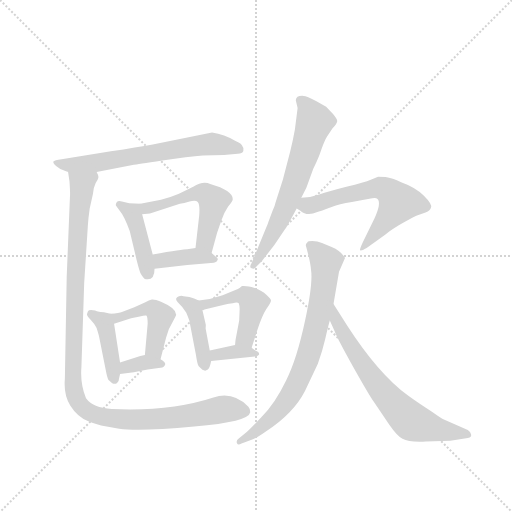
t = 0.00 s
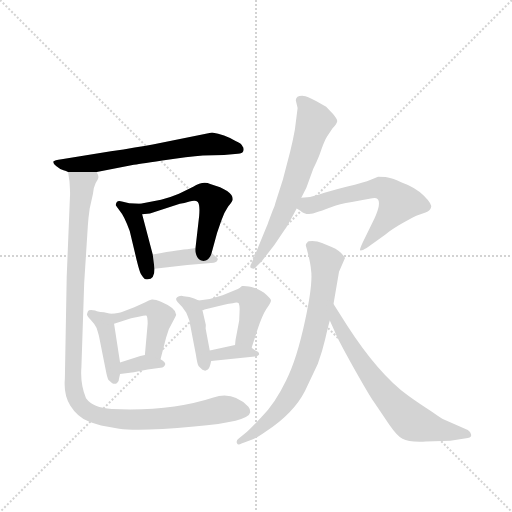
t = 2.10 s
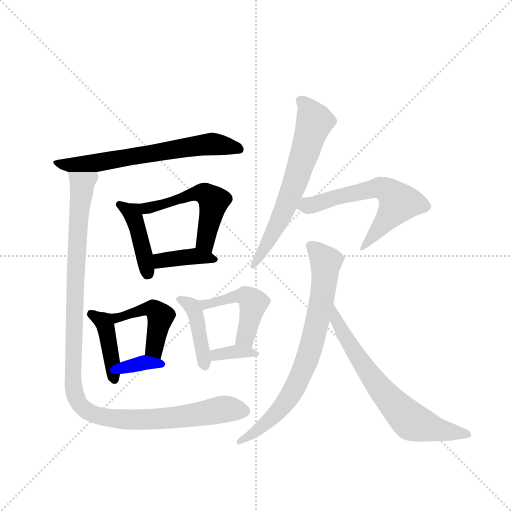
t = 4.20 s
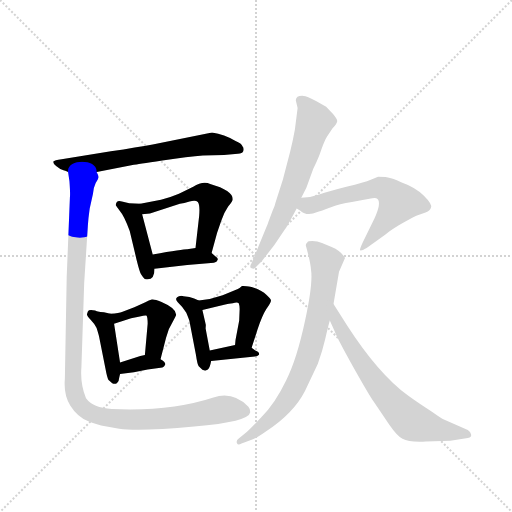
t = 6.30 s
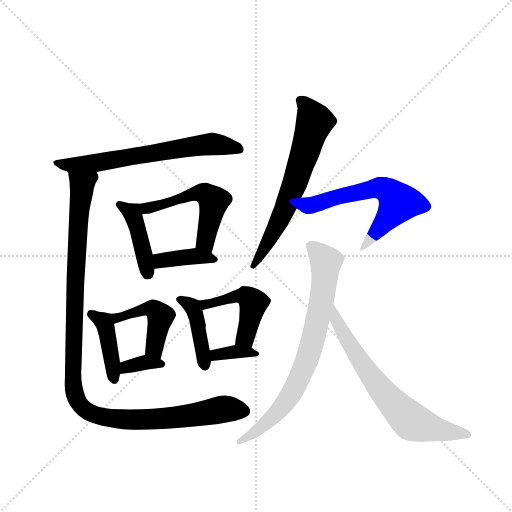
t = 8.40 s
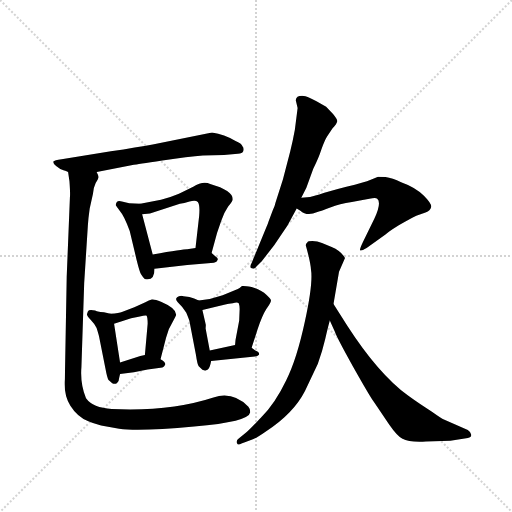
t = 10.50 s

The animated SVG that drew these frames (rendered in a browser with its animation timeline set to each time). Animation: 15 CSS @keyframes rules; one cycle of 10.50 s.

<svg version="1.1" viewBox="0 0 1024 1024" xmlns="http://www.w3.org/2000/svg">
  <g stroke="lightgray" stroke-dasharray="1,1" stroke-width="1" transform="scale(4, 4)">
    <line x1="0" y1="0" x2="256" y2="256"></line>
    <line x1="256" y1="0" x2="0" y2="256"></line>
    <line x1="128" y1="0" x2="128" y2="256"></line>
    <line x1="0" y1="128" x2="256" y2="128"></line>
  </g>
  <g transform="scale(0.92, -0.92) translate(60, -900)">
    <style type="text/css">
      
        @keyframes keyframes0 {
          from {
            stroke: blue;
            stroke-dashoffset: 660;
            stroke-width: 128;
          }
          68% {
            animation-timing-function: step-end;
            stroke: blue;
            stroke-dashoffset: 0;
            stroke-width: 128;
          }
          to {
            stroke: black;
            stroke-width: 1024;
          }
        }
        #make-me-a-hanzi-animation-0 {
          animation: keyframes0 0.787109375s both;
          animation-delay: 0s;
          animation-timing-function: linear;
        }
      
        @keyframes keyframes1 {
          from {
            stroke: blue;
            stroke-dashoffset: 425;
            stroke-width: 128;
          }
          58% {
            animation-timing-function: step-end;
            stroke: blue;
            stroke-dashoffset: 0;
            stroke-width: 128;
          }
          to {
            stroke: black;
            stroke-width: 1024;
          }
        }
        #make-me-a-hanzi-animation-1 {
          animation: keyframes1 0.5958658854166666s both;
          animation-delay: 0.787109375s;
          animation-timing-function: linear;
        }
      
        @keyframes keyframes2 {
          from {
            stroke: blue;
            stroke-dashoffset: 527;
            stroke-width: 128;
          }
          63% {
            animation-timing-function: step-end;
            stroke: blue;
            stroke-dashoffset: 0;
            stroke-width: 128;
          }
          to {
            stroke: black;
            stroke-width: 1024;
          }
        }
        #make-me-a-hanzi-animation-2 {
          animation: keyframes2 0.6788736979166666s both;
          animation-delay: 1.3829752604166665s;
          animation-timing-function: linear;
        }
      
        @keyframes keyframes3 {
          from {
            stroke: blue;
            stroke-dashoffset: 385;
            stroke-width: 128;
          }
          56% {
            animation-timing-function: step-end;
            stroke: blue;
            stroke-dashoffset: 0;
            stroke-width: 128;
          }
          to {
            stroke: black;
            stroke-width: 1024;
          }
        }
        #make-me-a-hanzi-animation-3 {
          animation: keyframes3 0.5633138020833334s both;
          animation-delay: 2.061848958333333s;
          animation-timing-function: linear;
        }
      
        @keyframes keyframes4 {
          from {
            stroke: blue;
            stroke-dashoffset: 414;
            stroke-width: 128;
          }
          57% {
            animation-timing-function: step-end;
            stroke: blue;
            stroke-dashoffset: 0;
            stroke-width: 128;
          }
          to {
            stroke: black;
            stroke-width: 1024;
          }
        }
        #make-me-a-hanzi-animation-4 {
          animation: keyframes4 0.5869140625s both;
          animation-delay: 2.6251627604166665s;
          animation-timing-function: linear;
        }
      
        @keyframes keyframes5 {
          from {
            stroke: blue;
            stroke-dashoffset: 458;
            stroke-width: 128;
          }
          60% {
            animation-timing-function: step-end;
            stroke: blue;
            stroke-dashoffset: 0;
            stroke-width: 128;
          }
          to {
            stroke: black;
            stroke-width: 1024;
          }
        }
        #make-me-a-hanzi-animation-5 {
          animation: keyframes5 0.6227213541666666s both;
          animation-delay: 3.2120768229166665s;
          animation-timing-function: linear;
        }
      
        @keyframes keyframes6 {
          from {
            stroke: blue;
            stroke-dashoffset: 345;
            stroke-width: 128;
          }
          53% {
            animation-timing-function: step-end;
            stroke: blue;
            stroke-dashoffset: 0;
            stroke-width: 128;
          }
          to {
            stroke: black;
            stroke-width: 1024;
          }
        }
        #make-me-a-hanzi-animation-6 {
          animation: keyframes6 0.53076171875s both;
          animation-delay: 3.834798177083333s;
          animation-timing-function: linear;
        }
      
        @keyframes keyframes7 {
          from {
            stroke: blue;
            stroke-dashoffset: 420;
            stroke-width: 128;
          }
          58% {
            animation-timing-function: step-end;
            stroke: blue;
            stroke-dashoffset: 0;
            stroke-width: 128;
          }
          to {
            stroke: black;
            stroke-width: 1024;
          }
        }
        #make-me-a-hanzi-animation-7 {
          animation: keyframes7 0.591796875s both;
          animation-delay: 4.365559895833333s;
          animation-timing-function: linear;
        }
      
        @keyframes keyframes8 {
          from {
            stroke: blue;
            stroke-dashoffset: 471;
            stroke-width: 128;
          }
          61% {
            animation-timing-function: step-end;
            stroke: blue;
            stroke-dashoffset: 0;
            stroke-width: 128;
          }
          to {
            stroke: black;
            stroke-width: 1024;
          }
        }
        #make-me-a-hanzi-animation-8 {
          animation: keyframes8 0.63330078125s both;
          animation-delay: 4.957356770833333s;
          animation-timing-function: linear;
        }
      
        @keyframes keyframes9 {
          from {
            stroke: blue;
            stroke-dashoffset: 352;
            stroke-width: 128;
          }
          53% {
            animation-timing-function: step-end;
            stroke: blue;
            stroke-dashoffset: 0;
            stroke-width: 128;
          }
          to {
            stroke: black;
            stroke-width: 1024;
          }
        }
        #make-me-a-hanzi-animation-9 {
          animation: keyframes9 0.5364583333333334s both;
          animation-delay: 5.590657552083333s;
          animation-timing-function: linear;
        }
      
        @keyframes keyframes10 {
          from {
            stroke: blue;
            stroke-dashoffset: 1138;
            stroke-width: 128;
          }
          79% {
            animation-timing-function: step-end;
            stroke: blue;
            stroke-dashoffset: 0;
            stroke-width: 128;
          }
          to {
            stroke: black;
            stroke-width: 1024;
          }
        }
        #make-me-a-hanzi-animation-10 {
          animation: keyframes10 1.1761067708333333s both;
          animation-delay: 6.127115885416666s;
          animation-timing-function: linear;
        }
      
        @keyframes keyframes11 {
          from {
            stroke: blue;
            stroke-dashoffset: 651;
            stroke-width: 128;
          }
          68% {
            animation-timing-function: step-end;
            stroke: blue;
            stroke-dashoffset: 0;
            stroke-width: 128;
          }
          to {
            stroke: black;
            stroke-width: 1024;
          }
        }
        #make-me-a-hanzi-animation-11 {
          animation: keyframes11 0.77978515625s both;
          animation-delay: 7.303222656249999s;
          animation-timing-function: linear;
        }
      
        @keyframes keyframes12 {
          from {
            stroke: blue;
            stroke-dashoffset: 608;
            stroke-width: 128;
          }
          66% {
            animation-timing-function: step-end;
            stroke: blue;
            stroke-dashoffset: 0;
            stroke-width: 128;
          }
          to {
            stroke: black;
            stroke-width: 1024;
          }
        }
        #make-me-a-hanzi-animation-12 {
          animation: keyframes12 0.7447916666666666s both;
          animation-delay: 8.0830078125s;
          animation-timing-function: linear;
        }
      
        @keyframes keyframes13 {
          from {
            stroke: blue;
            stroke-dashoffset: 756;
            stroke-width: 128;
          }
          71% {
            animation-timing-function: step-end;
            stroke: blue;
            stroke-dashoffset: 0;
            stroke-width: 128;
          }
          to {
            stroke: black;
            stroke-width: 1024;
          }
        }
        #make-me-a-hanzi-animation-13 {
          animation: keyframes13 0.865234375s both;
          animation-delay: 8.827799479166666s;
          animation-timing-function: linear;
        }
      
        @keyframes keyframes14 {
          from {
            stroke: blue;
            stroke-dashoffset: 684;
            stroke-width: 128;
          }
          69% {
            animation-timing-function: step-end;
            stroke: blue;
            stroke-dashoffset: 0;
            stroke-width: 128;
          }
          to {
            stroke: black;
            stroke-width: 1024;
          }
        }
        #make-me-a-hanzi-animation-14 {
          animation: keyframes14 0.806640625s both;
          animation-delay: 9.693033854166666s;
          animation-timing-function: linear;
        }
      
    </style>
    
      <path d="M 150 526 L 231 542 Q 236 542 293 551 Q 350 560 381 562 L 427 563 L 457 566 Q 467 566 469 572 Q 471 578 467 582 Q 466 588 451 594 Q 428 608 401 612 L 272 586 Q 239 580 181 571 L 74 554 Q 58 552 56 549 Q 55 545 62 539 Q 70 532 78 530 Q 87 527 88 526 L 150 526 Z" fill="lightgray"></path>
    
      <path d="M 245 457 L 221 458 L 205 462 Q 197 464 194 461 Q 191 457 192 453 L 201 441 Q 210 431 222 398 L 237 335 Q 244 307 247 303 Q 250 298 254 294 Q 259 292 261 293 Q 276 293 276 316 L 272 347 L 249 434 C 243 457 247 457 245 457 Z" fill="lightgray"></path>
    
      <path d="M 400 350 L 412 394 L 421 420 Q 427 438 436 451 Q 446 463 446 467 Q 446 486 397 500 Q 381 507 360 494 L 329 479 Q 313 472 290 466 L 245 457 C 216 451 219 430 249 434 L 266 436 L 331 457 Q 340 458 352 462 Q 365 466 370 461 Q 375 455 373 431 L 365 361 C 362 331 392 321 400 350 Z" fill="lightgray"></path>
    
      <path d="M 276 316 L 347 324 L 405 329 Q 412 330 413 335 Q 415 339 408 343 L 400 350 C 384 364 384 364 365 361 L 347 358 Q 345 359 272 347 C 242 342 246 313 276 316 Z" fill="lightgray"></path>
    
      <path d="M 180 218 L 166 221 Q 149 223 147 225 Q 133 228 131 223 L 129 217 Q 129 213 137 205 Q 145 197 150 187 Q 156 168 156 165 L 169 100 Q 173 78 176 74 L 184 67 Q 189 64 194 67 Q 199 70 199 78 L 201 87 L 201 112 L 188 196 C 185 217 185 217 180 218 Z" fill="lightgray"></path>
    
      <path d="M 289 119 L 301 166 L 307 184 L 319 207 Q 323 215 323 216 Q 323 230 290 244 Q 276 250 270 249 Q 264 248 256 243 L 232 232 L 205 222 Q 200 220 180 218 C 150 215 159 187 188 196 L 225 208 L 244 212 Q 255 215 258 214 Q 261 212 261 196 L 255 128 C 252 98 282 90 289 119 Z" fill="lightgray"></path>
    
      <path d="M 201 87 L 231 91 L 261 97 L 293 101 Q 297 102 299 107 Q 301 112 289 119 L 255 128 L 245 126 L 201 112 C 172 103 171 83 201 87 Z" fill="lightgray"></path>
    
      <path d="M 386 94 L 391 96 Q 396 98 399 115 L 396 138 L 387 186 Q 388 196 386 200 L 380 226 C 375 246 375 246 372 247 L 362 251 Q 353 255 339 256 Q 334 258 329 256 Q 324 254 323 251 Q 322 247 329 240 Q 337 233 345 220 Q 352 203 352 201 L 366 128 Q 369 107 372 104 L 380 96 L 386 94 Z" fill="lightgray"></path>
    
      <path d="M 487 144 L 500 184 Q 510 214 519 228 Q 529 242 529 246 Q 530 249 519 259 Q 509 269 487 276 Q 470 279 466 278 Q 460 272 457 272 L 424 258 L 396 250 L 372 247 C 342 243 351 219 380 226 L 425 237 Q 440 241 446 241 Q 456 244 459 241 Q 461 236 461 228 L 460 203 L 452 161 L 451 150 C 448 120 478 115 487 144 Z" fill="lightgray"></path>
    
      <path d="M 399 115 L 494 125 Q 500 126 503 129 Q 505 134 495 138 L 487 144 C 473 155 473 155 451 150 L 396 138 C 367 132 369 112 399 115 Z" fill="lightgray"></path>
    
      <path d="M 88 526 L 91 506 Q 93 478 92 471 L 85 298 L 81 76 Q 78 42 93 18 Q 108 -6 132 -16 Q 154 -26 199 -32 Q 244 -38 362 -27 Q 481 -17 484 4 Q 484 12 480 16 Q 446 50 404 36 Q 309 5 183 11 Q 142 13 127 34 Q 114 65 117 102 L 123 284 L 131 410 Q 132 426 135 447 L 142 478 Q 143 492 148 502 Q 154 511 154 515 Q 154 519 150 526 C 153 556 84 556 88 526 Z" fill="lightgray"></path>
    
      <path d="M 583 682 L 587 665 L 581 618 Q 576 591 571 571 L 555 510 L 539 460 Q 538 454 533 443 L 524 419 Q 523 415 519 406 L 487 328 Q 481 318 487 317 Q 493 314 497 320 L 509 332 L 536 367 L 565 410 L 585 447 L 595 470 L 606 492 L 621 533 Q 633 557 639 576 Q 646 595 651 603 L 663 621 Q 672 631 673 636 Q 674 640 664 652 L 649 668 L 628 680 Q 609 690 604 691 Q 584 694 583 682 Z" fill="lightgray"></path>
    
      <path d="M 585 447 L 593 442 Q 607 429 630 439 L 635 441 Q 638 441 658 449 Q 678 457 705 461 L 743 468 Q 757 471 760 468 Q 770 460 754 425 L 729 374 Q 721 357 723 356 Q 725 354 737 361 L 778 390 Q 782 395 806 410 Q 831 424 845 431 L 865 438 Q 876 443 877 449 Q 880 456 861 475 Q 843 493 812 504 Q 793 513 778 515 L 762 516 L 746 509 Q 733 503 693 494 Q 654 484 634 477 Q 615 470 595 470 C 565 468 560 464 585 447 Z" fill="lightgray"></path>
    
      <path d="M 665 239 L 677 309 L 690 339 Q 682 354 661 363 L 640 372 Q 630 376 619 376 Q 609 376 608 373 Q 604 370 605 366 Q 615 330 616 314 Q 621 285 603 202 Q 585 118 562 73 Q 538 23 508 -7 Q 479 -38 475 -40 L 459 -53 Q 453 -57 455 -63 Q 457 -69 465 -64 L 487 -56 Q 495 -54 518 -38 Q 578 1 603 50 L 631 109 Q 641 137 647 163 Q 653 189 657 203 L 665 239 Z" fill="lightgray"></path>
    
      <path d="M 695 192 L 665 239 C 649 264 645 230 657 203 L 668 179 Q 672 167 707 104 Q 743 40 753 26 L 786 -23 Q 804 -49 815 -54 Q 829 -62 866 -60 L 919 -58 L 957 -52 Q 966 -51 964 -44 Q 963 -39 957 -35 L 905 -12 Q 900 -10 879 5 Q 856 19 827 40 Q 762 88 695 192 Z" fill="lightgray"></path>
    
    
      <clipPath id="make-me-a-hanzi-clip-0">
        <path d="M 150 526 L 231 542 Q 236 542 293 551 Q 350 560 381 562 L 427 563 L 457 566 Q 467 566 469 572 Q 471 578 467 582 Q 466 588 451 594 Q 428 608 401 612 L 272 586 Q 239 580 181 571 L 74 554 Q 58 552 56 549 Q 55 545 62 539 Q 70 532 78 530 Q 87 527 88 526 L 150 526 Z"></path>
      </clipPath>
      <path clip-path="url(#make-me-a-hanzi-clip-0)" d="M 61 545 L 96 541 L 153 546 L 384 586 L 414 586 L 460 575" fill="none" id="make-me-a-hanzi-animation-0" stroke-dasharray="532 1064" stroke-linecap="round"></path>
    
      <clipPath id="make-me-a-hanzi-clip-1">
        <path d="M 245 457 L 221 458 L 205 462 Q 197 464 194 461 Q 191 457 192 453 L 201 441 Q 210 431 222 398 L 237 335 Q 244 307 247 303 Q 250 298 254 294 Q 259 292 261 293 Q 276 293 276 316 L 272 347 L 249 434 C 243 457 247 457 245 457 Z"></path>
      </clipPath>
      <path clip-path="url(#make-me-a-hanzi-clip-1)" d="M 200 455 L 226 439 L 233 422 L 256 337 L 259 305" fill="none" id="make-me-a-hanzi-animation-1" stroke-dasharray="297 594" stroke-linecap="round"></path>
    
      <clipPath id="make-me-a-hanzi-clip-2">
        <path d="M 400 350 L 412 394 L 421 420 Q 427 438 436 451 Q 446 463 446 467 Q 446 486 397 500 Q 381 507 360 494 L 329 479 Q 313 472 290 466 L 245 457 C 216 451 219 430 249 434 L 266 436 L 331 457 Q 340 458 352 462 Q 365 466 370 461 Q 375 455 373 431 L 365 361 C 362 331 392 321 400 350 Z"></path>
      </clipPath>
      <path clip-path="url(#make-me-a-hanzi-clip-2)" d="M 253 441 L 361 479 L 386 478 L 404 463 L 387 380 L 396 359" fill="none" id="make-me-a-hanzi-animation-2" stroke-dasharray="399 798" stroke-linecap="round"></path>
    
      <clipPath id="make-me-a-hanzi-clip-3">
        <path d="M 276 316 L 347 324 L 405 329 Q 412 330 413 335 Q 415 339 408 343 L 400 350 C 384 364 384 364 365 361 L 347 358 Q 345 359 272 347 C 242 342 246 313 276 316 Z"></path>
      </clipPath>
      <path clip-path="url(#make-me-a-hanzi-clip-3)" d="M 282 325 L 291 335 L 329 340 L 363 343 L 406 336" fill="none" id="make-me-a-hanzi-animation-3" stroke-dasharray="257 514" stroke-linecap="round"></path>
    
      <clipPath id="make-me-a-hanzi-clip-4">
        <path d="M 180 218 L 166 221 Q 149 223 147 225 Q 133 228 131 223 L 129 217 Q 129 213 137 205 Q 145 197 150 187 Q 156 168 156 165 L 169 100 Q 173 78 176 74 L 184 67 Q 189 64 194 67 Q 199 70 199 78 L 201 87 L 201 112 L 188 196 C 185 217 185 217 180 218 Z"></path>
      </clipPath>
      <path clip-path="url(#make-me-a-hanzi-clip-4)" d="M 138 217 L 168 195 L 189 76" fill="none" id="make-me-a-hanzi-animation-4" stroke-dasharray="286 572" stroke-linecap="round"></path>
    
      <clipPath id="make-me-a-hanzi-clip-5">
        <path d="M 289 119 L 301 166 L 307 184 L 319 207 Q 323 215 323 216 Q 323 230 290 244 Q 276 250 270 249 Q 264 248 256 243 L 232 232 L 205 222 Q 200 220 180 218 C 150 215 159 187 188 196 L 225 208 L 244 212 Q 255 215 258 214 Q 261 212 261 196 L 255 128 C 252 98 282 90 289 119 Z"></path>
      </clipPath>
      <path clip-path="url(#make-me-a-hanzi-clip-5)" d="M 189 215 L 195 209 L 255 228 L 277 226 L 289 213 L 275 147 L 285 126" fill="none" id="make-me-a-hanzi-animation-5" stroke-dasharray="330 660" stroke-linecap="round"></path>
    
      <clipPath id="make-me-a-hanzi-clip-6">
        <path d="M 201 87 L 231 91 L 261 97 L 293 101 Q 297 102 299 107 Q 301 112 289 119 L 255 128 L 245 126 L 201 112 C 172 103 171 83 201 87 Z"></path>
      </clipPath>
      <path clip-path="url(#make-me-a-hanzi-clip-6)" d="M 208 93 L 214 103 L 242 110 L 290 110" fill="none" id="make-me-a-hanzi-animation-6" stroke-dasharray="217 434" stroke-linecap="round"></path>
    
      <clipPath id="make-me-a-hanzi-clip-7">
        <path d="M 386 94 L 391 96 Q 396 98 399 115 L 396 138 L 387 186 Q 388 196 386 200 L 380 226 C 375 246 375 246 372 247 L 362 251 Q 353 255 339 256 Q 334 258 329 256 Q 324 254 323 251 Q 322 247 329 240 Q 337 233 345 220 Q 352 203 352 201 L 366 128 Q 369 107 372 104 L 380 96 L 386 94 Z"></path>
      </clipPath>
      <path clip-path="url(#make-me-a-hanzi-clip-7)" d="M 331 248 L 358 233 L 362 225 L 386 103" fill="none" id="make-me-a-hanzi-animation-7" stroke-dasharray="292 584" stroke-linecap="round"></path>
    
      <clipPath id="make-me-a-hanzi-clip-8">
        <path d="M 487 144 L 500 184 Q 510 214 519 228 Q 529 242 529 246 Q 530 249 519 259 Q 509 269 487 276 Q 470 279 466 278 Q 460 272 457 272 L 424 258 L 396 250 L 372 247 C 342 243 351 219 380 226 L 425 237 Q 440 241 446 241 Q 456 244 459 241 Q 461 236 461 228 L 460 203 L 452 161 L 451 150 C 448 120 478 115 487 144 Z"></path>
      </clipPath>
      <path clip-path="url(#make-me-a-hanzi-clip-8)" d="M 379 243 L 401 240 L 472 257 L 485 249 L 490 237 L 475 170 L 458 155" fill="none" id="make-me-a-hanzi-animation-8" stroke-dasharray="343 686" stroke-linecap="round"></path>
    
      <clipPath id="make-me-a-hanzi-clip-9">
        <path d="M 399 115 L 494 125 Q 500 126 503 129 Q 505 134 495 138 L 487 144 C 473 155 473 155 451 150 L 396 138 C 367 132 369 112 399 115 Z"></path>
      </clipPath>
      <path clip-path="url(#make-me-a-hanzi-clip-9)" d="M 404 133 L 410 128 L 447 135 L 497 131" fill="none" id="make-me-a-hanzi-animation-9" stroke-dasharray="224 448" stroke-linecap="round"></path>
    
      <clipPath id="make-me-a-hanzi-clip-10">
        <path d="M 88 526 L 91 506 Q 93 478 92 471 L 85 298 L 81 76 Q 78 42 93 18 Q 108 -6 132 -16 Q 154 -26 199 -32 Q 244 -38 362 -27 Q 481 -17 484 4 Q 484 12 480 16 Q 446 50 404 36 Q 309 5 183 11 Q 142 13 127 34 Q 114 65 117 102 L 123 284 L 131 410 Q 132 426 135 447 L 142 478 Q 143 492 148 502 Q 154 511 154 515 Q 154 519 150 526 C 153 556 84 556 88 526 Z"></path>
      </clipPath>
      <path clip-path="url(#make-me-a-hanzi-clip-10)" d="M 96 522 L 118 499 L 107 368 L 98 99 L 100 54 L 111 23 L 144 -1 L 214 -12 L 329 -7 L 428 11 L 472 7" fill="none" id="make-me-a-hanzi-animation-10" stroke-dasharray="1010 2020" stroke-linecap="round"></path>
    
      <clipPath id="make-me-a-hanzi-clip-11">
        <path d="M 583 682 L 587 665 L 581 618 Q 576 591 571 571 L 555 510 L 539 460 Q 538 454 533 443 L 524 419 Q 523 415 519 406 L 487 328 Q 481 318 487 317 Q 493 314 497 320 L 509 332 L 536 367 L 565 410 L 585 447 L 595 470 L 606 492 L 621 533 Q 633 557 639 576 Q 646 595 651 603 L 663 621 Q 672 631 673 636 Q 674 640 664 652 L 649 668 L 628 680 Q 609 690 604 691 Q 584 694 583 682 Z"></path>
      </clipPath>
      <path clip-path="url(#make-me-a-hanzi-clip-11)" d="M 594 680 L 610 664 L 624 636 L 622 629 L 556 439 L 491 323" fill="none" id="make-me-a-hanzi-animation-11" stroke-dasharray="523 1046" stroke-linecap="round"></path>
    
      <clipPath id="make-me-a-hanzi-clip-12">
        <path d="M 585 447 L 593 442 Q 607 429 630 439 L 635 441 Q 638 441 658 449 Q 678 457 705 461 L 743 468 Q 757 471 760 468 Q 770 460 754 425 L 729 374 Q 721 357 723 356 Q 725 354 737 361 L 778 390 Q 782 395 806 410 Q 831 424 845 431 L 865 438 Q 876 443 877 449 Q 880 456 861 475 Q 843 493 812 504 Q 793 513 778 515 L 762 516 L 746 509 Q 733 503 693 494 Q 654 484 634 477 Q 615 470 595 470 C 565 468 560 464 585 447 Z"></path>
      </clipPath>
      <path clip-path="url(#make-me-a-hanzi-clip-12)" d="M 593 450 L 688 477 L 759 491 L 778 488 L 807 459 L 730 366" fill="none" id="make-me-a-hanzi-animation-12" stroke-dasharray="480 960" stroke-linecap="round"></path>
    
      <clipPath id="make-me-a-hanzi-clip-13">
        <path d="M 665 239 L 677 309 L 690 339 Q 682 354 661 363 L 640 372 Q 630 376 619 376 Q 609 376 608 373 Q 604 370 605 366 Q 615 330 616 314 Q 621 285 603 202 Q 585 118 562 73 Q 538 23 508 -7 Q 479 -38 475 -40 L 459 -53 Q 453 -57 455 -63 Q 457 -69 465 -64 L 487 -56 Q 495 -54 518 -38 Q 578 1 603 50 L 631 109 Q 641 137 647 163 Q 653 189 657 203 L 665 239 Z"></path>
      </clipPath>
      <path clip-path="url(#make-me-a-hanzi-clip-13)" d="M 616 365 L 649 327 L 638 239 L 610 124 L 574 45 L 541 1 L 504 -32 L 460 -59" fill="none" id="make-me-a-hanzi-animation-13" stroke-dasharray="628 1256" stroke-linecap="round"></path>
    
      <clipPath id="make-me-a-hanzi-clip-14">
        <path d="M 695 192 L 665 239 C 649 264 645 230 657 203 L 668 179 Q 672 167 707 104 Q 743 40 753 26 L 786 -23 Q 804 -49 815 -54 Q 829 -62 866 -60 L 919 -58 L 957 -52 Q 966 -51 964 -44 Q 963 -39 957 -35 L 905 -12 Q 900 -10 879 5 Q 856 19 827 40 Q 762 88 695 192 Z"></path>
      </clipPath>
      <path clip-path="url(#make-me-a-hanzi-clip-14)" d="M 667 232 L 670 206 L 730 104 L 775 45 L 832 -15 L 912 -38 L 955 -43" fill="none" id="make-me-a-hanzi-animation-14" stroke-dasharray="556 1112" stroke-linecap="round"></path>
    
  </g>
</svg>
